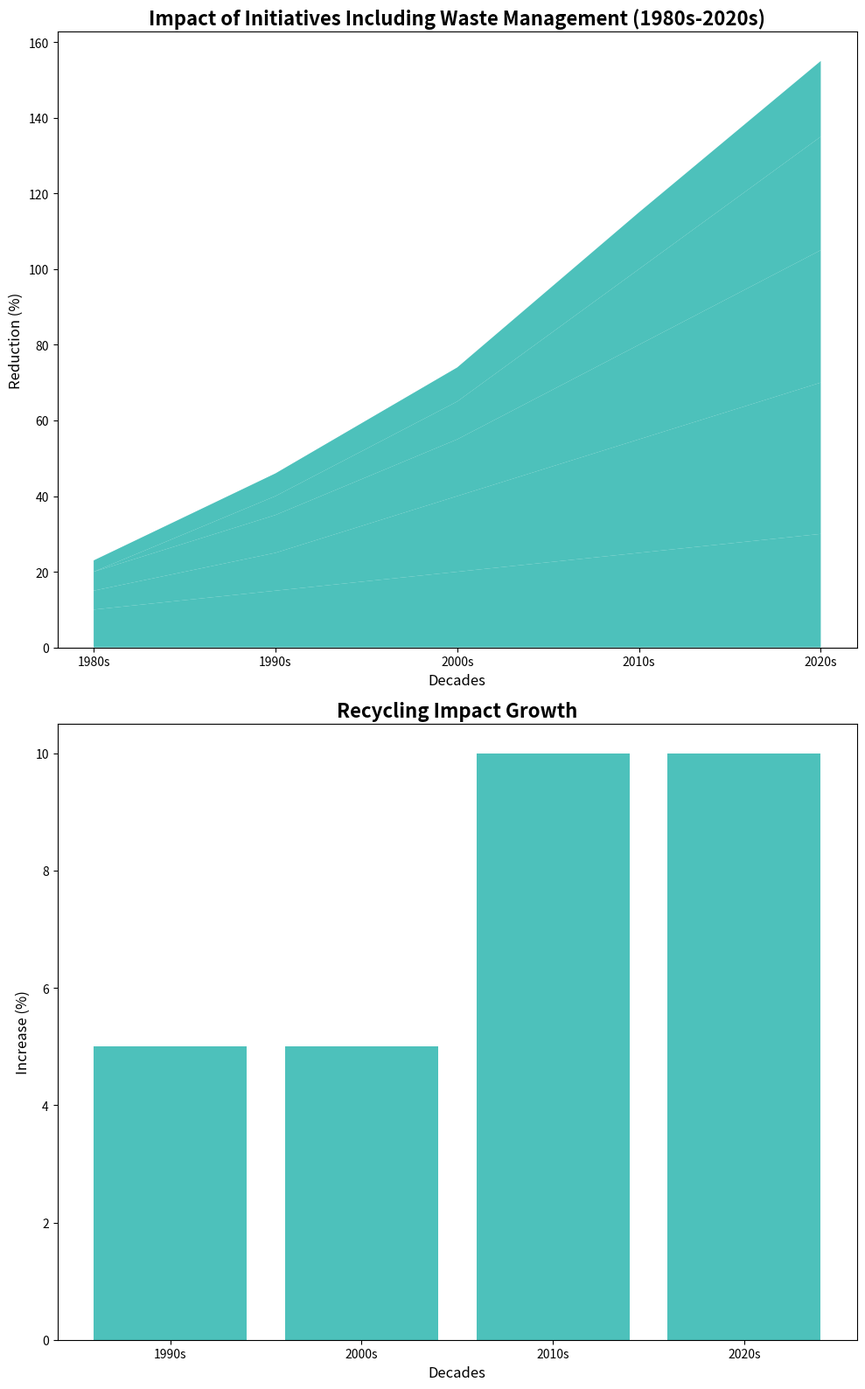

Reproduce this figure in Python.
import matplotlib.pyplot as plt
import numpy as np

decades = ['1980s', '1990s', '2000s', '2010s', '2020s']
initiatives = ['Air Quality', 'Water Treatment', 'Recycling', 'Renewable Energy', 'Waste Management']

impact = np.array([
    [10, 5, 5, 0, 3],
    [15, 10, 10, 5, 6],
    [20, 20, 15, 10, 9],
    [25, 30, 25, 20, 15],
    [30, 40, 35, 30, 20]
])

fig, (ax1, ax2) = plt.subplots(2, 1, figsize=(10, 16))

# Apply a single color across data groups
single_color = '#20B2AA'

ax1.stackplot(decades, impact.T, colors=[single_color] * len(initiatives), alpha=0.8)
ax1.set_title('Impact of Initiatives Including Waste Management (1980s-2020s)', fontsize=16, fontweight='bold')
ax1.set_xlabel('Decades', fontsize=12)
ax1.set_ylabel('Reduction (%)', fontsize=12)

recycling_growth = np.diff(impact[:, 2])
periods = ['1990s', '2000s', '2010s', '2020s']

ax2.bar(periods, recycling_growth, color=single_color, alpha=0.8)
ax2.set_title('Recycling Impact Growth', fontsize=16, fontweight='bold')
ax2.set_xlabel('Decades', fontsize=12)
ax2.set_ylabel('Increase (%)', fontsize=12)

plt.tight_layout()
plt.show()
